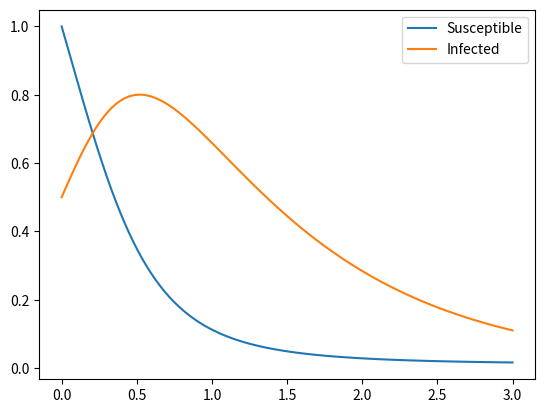

This chart was generated by the following Python code:
import numpy as np
import matplotlib.pyplot as plt

def rk4(f, u0, T, N):

    h = T / N
    
    u = np.copy(u0)
    us = np.empty((N+2, *u0.shape), dtype=float)
    print(us.shape)
    us[0] = u0

    t = 0
    i = 0

    while t < T:

        k1 = f(t, u)
        k2 = f(t + 0.5*h, u + 0.5*h*k1)
        k3 = f(t + 0.5*h, u + 0.5*h*k2)
        k4 = f(t + h, u + h*k3)

        u += 1/6 * h * (k1 + 2*k2 + 2*k3 + k4)
        t += h
        i += 1

        us[i] = u
    
    return us

beta = 3
gamma = 1

f = lambda t, u: np.array([-beta * u[1] * u[0], beta* u[1] * u[0] - gamma * u[1]], dtype=float)

'''
x = np.linspace(0, 1, 100)
u0 = np.array([np.ones_like(x), 0.5* np.ones_like(x)])
plt.plot(x, u0[0,:], label='$t = 0$')
plt.plot(x, u0[1,:], label='$t = 0$')

T = 1
u = rk4(f, u0, 0.05, 1)[-1]
print(u.shape)
plt.plot(x, u[0,:], label=f'$t = {T}$')
plt.plot(x, u[1,:], label=f'$t = {T}$')
plt.legend()
#plt.show()
'''

plt.figure()

T = 3
u0 = np.array([1,0.5], dtype=float)
u = rk4(f, u0, T, 100)
t = np.linspace(0, T, u.shape[0])
plt.plot(t, u[:,0], label='Susceptible')
plt.plot(t, u[:,1], label='Infected')
plt.legend()
plt.show()
